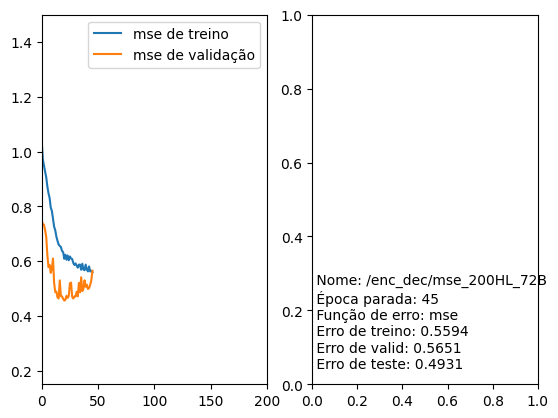

The table this chart was drawn from, first rows:
Nome, Época parada, Função de erro, Erro de treino, Erro de valid, Erro de teste
/enc_dec/mse_200HL_72B, 45, mse, 0.5594, 0.5651, 0.4931
